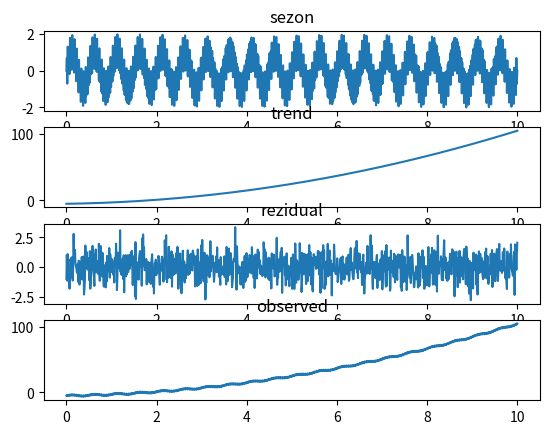

This figure's Python source:
import numpy as np
import matplotlib.pyplot as plt

X = np.linspace(0,10,1000)
trend = X*X+X-5

sezon = np.sin(2*np.pi*2*X)+np.sin(2*np.pi*40*X)

rezidual = np.random.randn(1000)

serie = trend+sezon+rezidual/100

fig,axis = plt.subplots(4)

axis[0].plot(X,sezon)
axis[0].set_title('sezon')

axis[1].plot(X,trend)
axis[1].set_title('trend')

axis[2].plot(X,rezidual)
axis[2].set_title("rezidual")

axis[3].plot(X,serie)
axis[3].set_title('observed')

plt.show()

